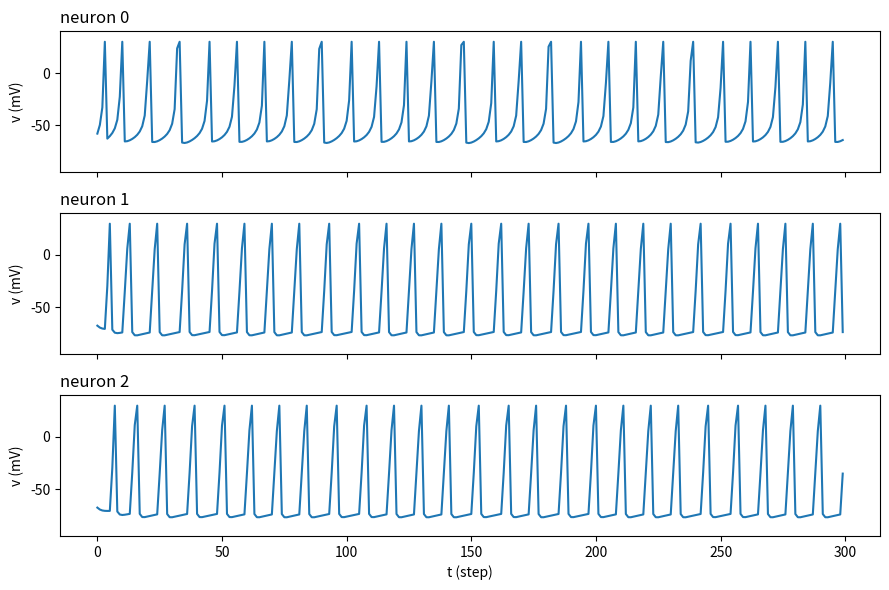

The matplotlib source for this figure:
import matplotlib.pyplot as plt

def simulate_chain(I_drive=10.0, w=40.0, ms=300):
    a, b, c, d = 0.1, 0.2, -65.0, 2.0 
    N = 3 # N表示有几个神经元相连
    # w = 40.0 # 神经元之间的连接权重

    I_ext = [I_drive, 0, 0] # 外部电流
    W = [[0,0,0],[w,0,0],[0,w,0]] # W[i][j]表示「从 j 到 i 的权重」

    v = [-65.0]*N
    u = [b*x for x in v]
    count = [0]*N # 记录各发几次火
    spike_prev = [0]*N

    history = [[],[],[]]

    for step in range(ms):
        spike_now=[0]*N # 谁这拍发火就把对应位置标成1
        I = [I_ext[i] + sum(W[i][j]*spike_prev[j] for j in range(N)) for i in range(N)]

        for i in range(N):
            v[i] += 0.5*(0.04*v[i]*v[i] + 5*v[i] + 140 - u[i] + I[i]) # 半步①
            v[i] += 0.5*(0.04*v[i]*v[i] + 5*v[i] + 140 - u[i] + I[i]) # 半步②
            fired = v[i] >= 30
            if fired:
                v[i] = 30.0
            u[i] += a * (b*v[i] - u[i])
            history[i].append(v[i])
            if fired:
                v[i] = c # 摔回底部
                u[i] += d # 刹车加力
                spike_now[i] = 1
                count[i] += 1
        spike_prev = spike_now

    return count, history

for w in [0,10,20,40,80]:
    print(simulate_chain(w=w))

count, h = simulate_chain()
fig, ax = plt.subplots(3, 1, sharex=True, figsize=(9,6))
for i in range(3):
    ax[i].plot(h[i])
    ax[i].set_ylabel("v (mV)")
    ax[i].set_title("neuron %d" % i, loc="left")
    ax[i].set_ylim(-95, 40)
ax[2].set_xlabel("t (step)")
plt.tight_layout()
plt.show()
